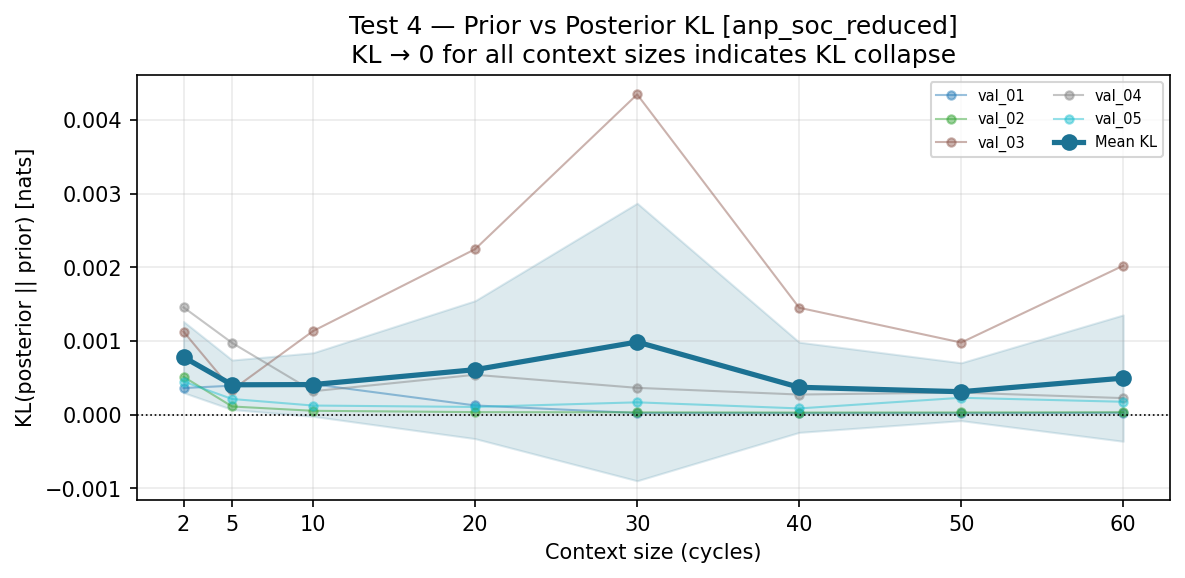

The table this chart was drawn from, first rows:
ctx_cycles, task, kl
2, val_01, 0.0003628
2, val_02, 0.0005158
2, val_03, 0.001129
2, val_04, 0.001459
2, val_05, 0.0004515
5, val_01, 0.0003952
5, val_02, 0.0001128
5, val_03, 0.0003376
5, val_04, 0.0009757
5, val_05, 0.0002143
10, val_01, 0.0004152
10, val_02, 5.418062210083008e-05
10, val_03, 0.001137
10, val_04, 0.0003198
10, val_05, 0.0001255
20, val_01, 0.0001268
20, val_02, 3.6209821701049805e-05
20, val_03, 0.002248
20, val_04, 0.0005431
20, val_05, 0.0001067
30, val_01, 2.3484230041503906e-05
30, val_02, 3.382563591003418e-05
30, val_03, 0.004349
30, val_04, 0.0003657
30, val_05, 0.0001692
40, val_01, 2.1755695343017578e-05
40, val_02, 3.0934810638427734e-05
40, val_03, 0.001453
40, val_04, 0.0002748
40, val_05, 8.64863395690918e-05
50, val_01, 2.1338462829589844e-05
50, val_02, 3.209710121154785e-05
50, val_03, 0.0009806
50, val_04, 0.0003016
50, val_05, 0.000231
60, val_01, 2.6941299438476562e-05
60, val_02, 3.5136938095092773e-05
60, val_03, 0.002024
60, val_04, 0.0002264
60, val_05, 0.0001766
